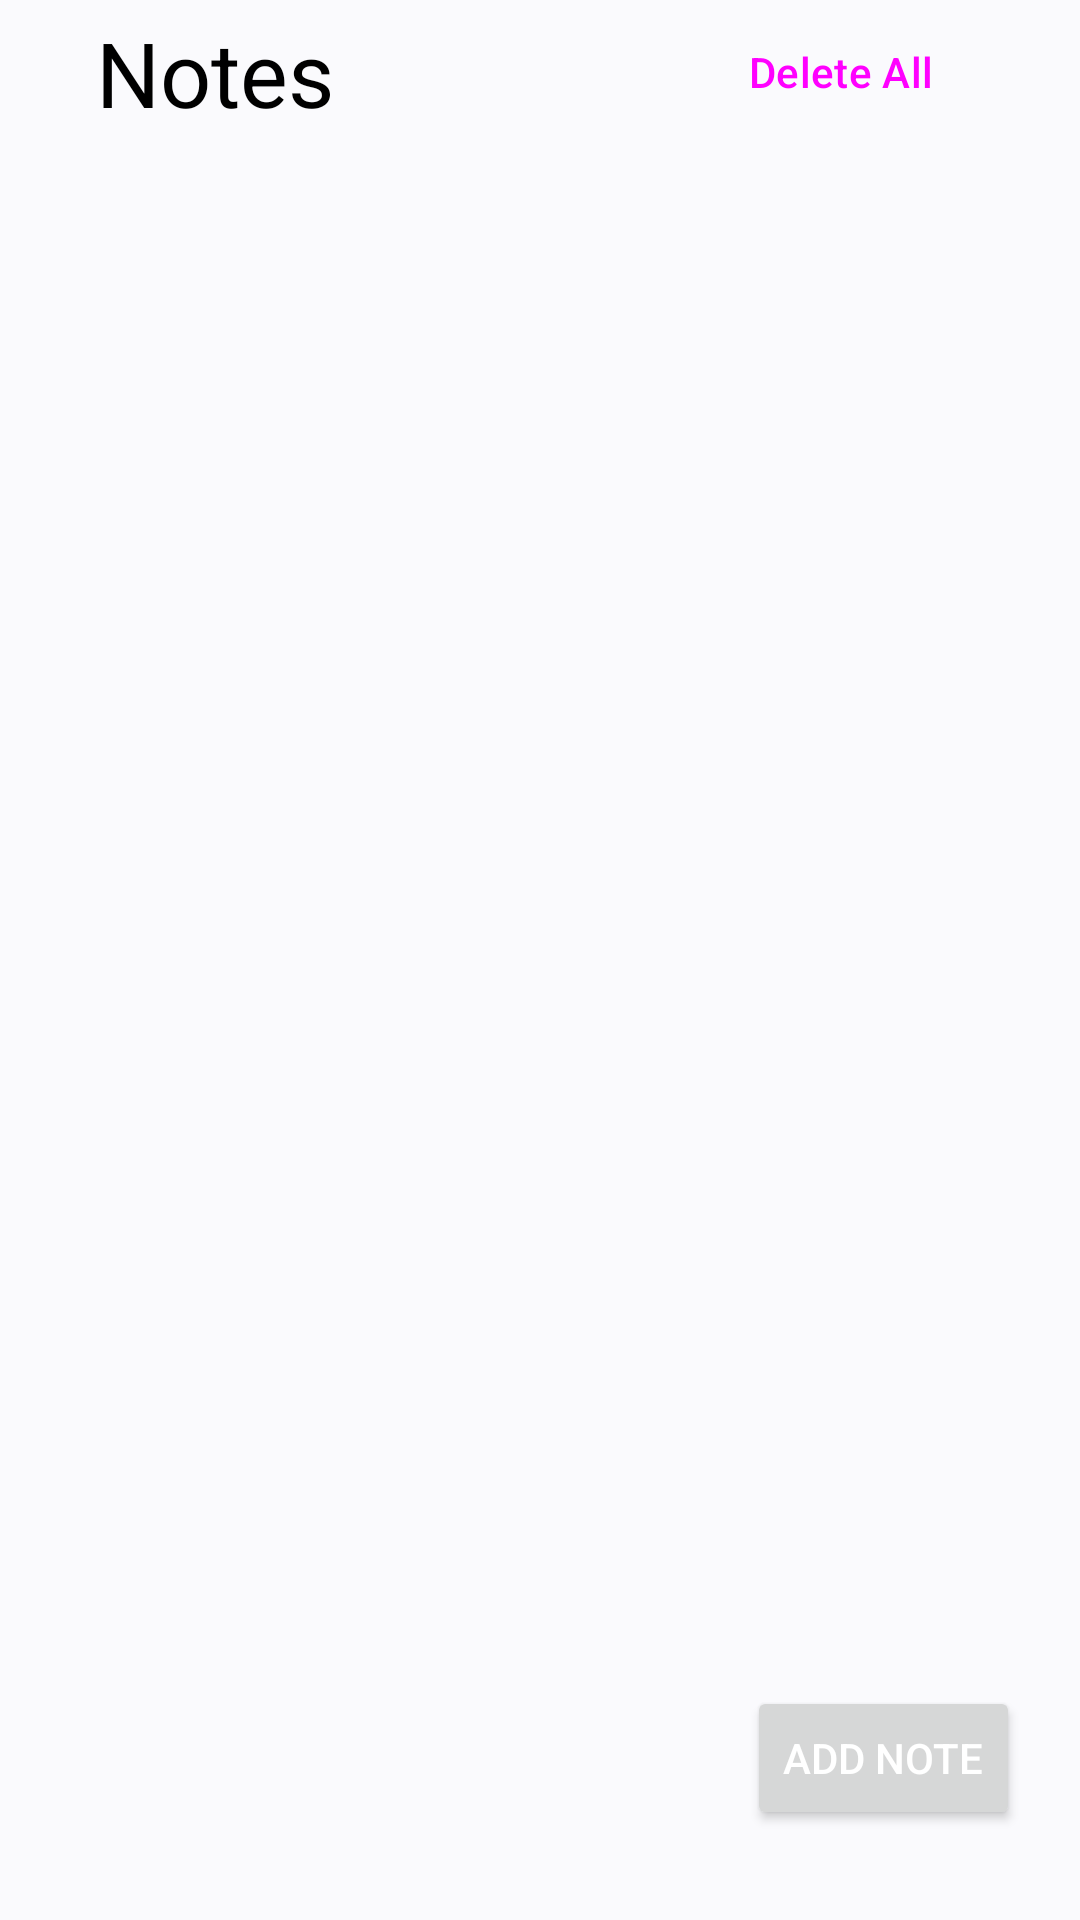

The Android layout XML behind this screen, and the referenced resources:
<!-- AndroidManifest.xml: application theme Theme.FirebaseCRUD -->
<!-- res/layout/activity_main.xml -->
<?xml version="1.0" encoding="utf-8"?>
<layout xmlns:android="http://schemas.android.com/apk/res/android"
    xmlns:app="http://schemas.android.com/apk/res-auto"
    xmlns:tools="http://schemas.android.com/tools">

    <androidx.constraintlayout.widget.ConstraintLayout
        android:layout_width="match_parent"
        android:layout_height="match_parent"
        android:paddingHorizontal="20dp"
        android:paddingTop="@dimen/_32sdp"
        android:background="@color/color_background"
        tools:context=".note.MainActivity">

        <TextView
            android:layout_width="wrap_content"
            android:layout_height="wrap_content"
            android:layout_marginStart="12dp"
            android:text="Notes"
            android:textColor="@color/color_tv"
            android:textSize="30sp"
            app:layout_constraintBottom_toBottomOf="@+id/btnDeleteAllNotes"
            app:layout_constraintStart_toStartOf="parent"
            app:layout_constraintTop_toTopOf="@+id/btnDeleteAllNotes" />

        <Button
            style="@style/Widget.Material3.Button.OutlinedButton"
            android:id="@+id/btnDeleteAllNotes"
            android:layout_width="wrap_content"
            android:layout_height="wrap_content"
            android:layout_marginEnd="5dp"
            android:text="@string/delete_all"
            app:layout_constraintEnd_toEndOf="parent"
            app:layout_constraintTop_toTopOf="parent" />

        <androidx.recyclerview.widget.RecyclerView
            android:id="@+id/recyclerView"
            android:layout_width="match_parent"
            android:layout_height="0dp"
            android:layout_marginTop="15dp"
            app:layoutManager="androidx.recyclerview.widget.StaggeredGridLayoutManager"
            app:spanCount="2"
            app:layout_constraintBottom_toBottomOf="parent"
            app:layout_constraintEnd_toEndOf="parent"
            app:layout_constraintStart_toStartOf="parent"
            app:layout_constraintTop_toBottomOf="@+id/btnDeleteAllNotes"
            tools:listitem="@layout/note_item" />

        <Button
            android:id="@+id/btnAddNote"
            android:layout_width="wrap_content"
            android:layout_height="wrap_content"
            android:layout_marginBottom="30dp"
            android:text="Add Note"
            android:textColor="@color/white"
            app:layout_constraintBottom_toBottomOf="parent"
            app:layout_constraintEnd_toEndOf="parent" />
    </androidx.constraintlayout.widget.ConstraintLayout>

</layout>
<!-- res/layout/note_item.xml (included above) -->
<?xml version="1.0" encoding="utf-8"?>
<androidx.cardview.widget.CardView
    xmlns:android="http://schemas.android.com/apk/res/android"
    xmlns:app="http://schemas.android.com/apk/res-auto"
    android:layout_width="match_parent"
    android:layout_height="wrap_content"
    android:layout_margin="10dp"
    app:cardBackgroundColor="@color/color_car_note"
    app:cardElevation="7dp"
    app:cardCornerRadius="15dp">

    <androidx.constraintlayout.widget.ConstraintLayout
        android:layout_width="match_parent"
        android:layout_height="wrap_content"
        android:padding="10dp">

        <TextView
            android:id="@+id/tvRecyclerViewTitle"
            android:layout_width="wrap_content"
            android:layout_height="wrap_content"
            android:text="Title"
            android:textColor="#DC000000"
            android:textSize="18sp"
            android:visibility="gone"
            android:textStyle="bold"
            app:layout_constraintStart_toStartOf="parent"
            app:layout_constraintTop_toTopOf="parent" />

        <TextView
            android:id="@+id/tvRecyclerViewDescription"
            android:layout_width="wrap_content"
            android:layout_height="wrap_content"
            android:layout_marginTop="4dp"
            android:text="Note"
            android:textColor="@color/color_tv"
            android:textSize="14sp"
            app:layout_constraintStart_toStartOf="parent"
            app:layout_constraintTop_toBottomOf="@+id/tvRecyclerViewTitle" />

        <androidx.appcompat.widget.AppCompatImageView
            android:id="@+id/btnNoteDelete"
            android:layout_width="wrap_content"
            android:layout_height="wrap_content"
            android:layout_gravity="end"
            app:srcCompat="@drawable/delete_icon"
            app:layout_constraintEnd_toEndOf="parent"
            app:layout_constraintTop_toBottomOf="@+id/tvRecyclerViewDescription" />
    </androidx.constraintlayout.widget.ConstraintLayout>
</androidx.cardview.widget.CardView>
<!-- resources referenced by this layout -->
<resources>
  <color name="color_background">#FAFAFD</color>
  <color name="color_car_note">@color/white</color>
  <color name="color_tv">@color/black</color>
  <color name="white">#FFFFFFFF</color>
  <!-- drawable delete_icon (drawable) -->
  <vector android:height="24dp" android:tint="@color/color_tv"
      android:viewportHeight="24" android:viewportWidth="24"
      android:width="24dp" xmlns:android="http://schemas.android.com/apk/res/android">
      <path android:fillColor="@color/color_tv" android:pathData="M6,19c0,1.1 0.9,2 2,2h8c1.1,0 2,-0.9 2,-2V7H6v12zM19,4h-3.5l-1,-1h-5l-1,1H5v2h14V4z"/>
  </vector>
  <string name="delete_all">Delete All</string>
  <style name="Theme.FirebaseCRUD" parent="Base.Theme.FirebaseCRUD" />
  <color name="black">#FF000000</color>
  <style name="Base.Theme.FirebaseCRUD" parent="Theme.Material3.DayNight.NoActionBar">
          
          <item name="colorPrimary">@color/color_primary</item>
          <item name="colorPrimaryVariant">@color/color_primary</item>
          <item name="colorOnPrimary">@color/black</item>
          
          <item name="colorSecondary">@color/color_primary</item>
          <item name="colorSecondaryVariant">#FF018786</item>
          <item name="colorOnSecondary">@color/black</item>
  
          <item name="android:windowTranslucentStatus">true</item>
          <item name="android:windowLightStatusBar">true</item>
  
      </style>
  <color name="color_primary">#FAA401</color>
</resources>
